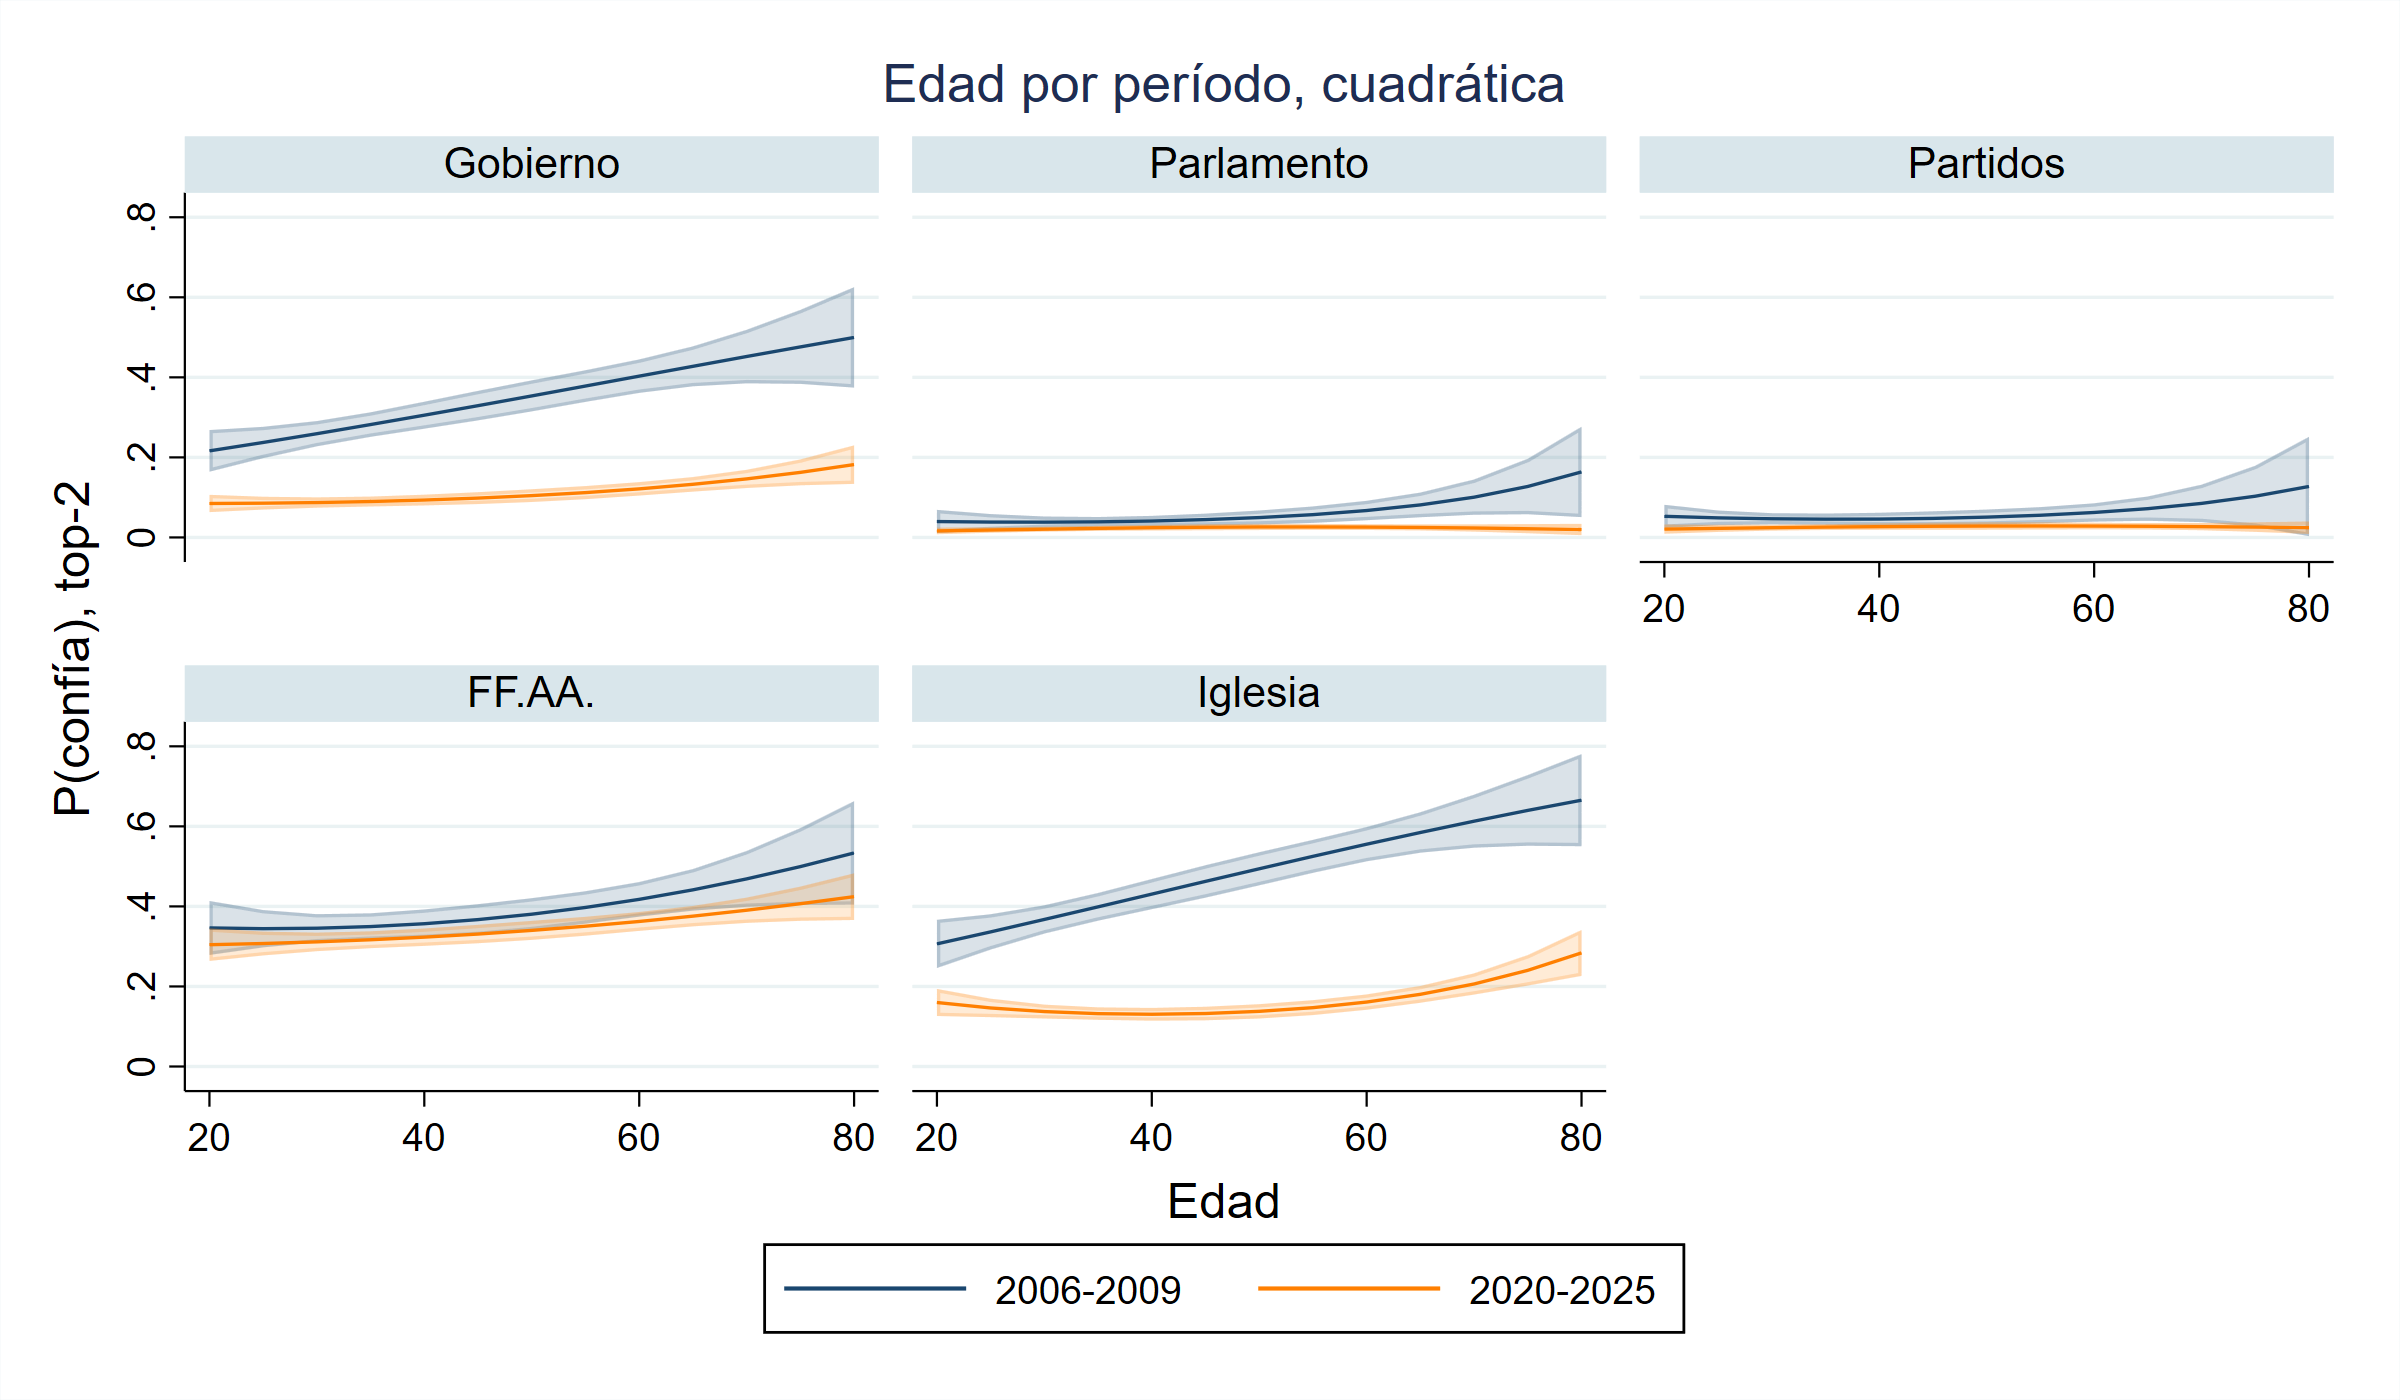

Values plotted in this chart, from the file beside it:
forma, inst_id, periodo, edad_v, p, ll, ul, p_cubico
cuadrática, Gobierno, 2005, 20, 0.2163, 0.1644, 0.2682, 
cuadrática, Gobierno, 2005, 25, 0.2373, 0.1983, 0.2764, 
cuadrática, Gobierno, 2005, 30, 0.2593, 0.2277, 0.2908, 
cuadrática, Gobierno, 2005, 35, 0.282, 0.2514, 0.3126, 
cuadrática, Gobierno, 2005, 40, 0.3054, 0.2718, 0.339, 
cuadrática, Gobierno, 2005, 45, 0.3294, 0.2924, 0.3663, 
cuadrática, Gobierno, 2005, 50, 0.3537, 0.3149, 0.3925, 
cuadrática, Gobierno, 2005, 55, 0.3783, 0.3388, 0.4178, 
cuadrática, Gobierno, 2005, 60, 0.403, 0.3612, 0.4448, 
cuadrática, Gobierno, 2005, 65, 0.4276, 0.3777, 0.4776, 
cuadrática, Gobierno, 2005, 70, 0.4521, 0.3852, 0.5189, 
cuadrática, Gobierno, 2005, 75, 0.4762, 0.3837, 0.5686, 
cuadrática, Gobierno, 2005, 80, 0.4998, 0.3743, 0.6253, 
cúbica, Gobierno, 2005, 20, 0.2153, 0.1572, 0.2734, 0.9383
cúbica, Gobierno, 2005, 25, 0.2375, 0.1981, 0.2769, 0.9383
cúbica, Gobierno, 2005, 30, 0.26, 0.222, 0.298, 0.9383
cúbica, Gobierno, 2005, 35, 0.2828, 0.2437, 0.322, 0.9383
cúbica, Gobierno, 2005, 40, 0.3059, 0.2684, 0.3435, 0.9383
cúbica, Gobierno, 2005, 45, 0.3293, 0.2925, 0.3661, 0.9383
cúbica, Gobierno, 2005, 50, 0.353, 0.3117, 0.3943, 0.9383
cúbica, Gobierno, 2005, 55, 0.3771, 0.3282, 0.426, 0.9383
cúbica, Gobierno, 2005, 60, 0.4017, 0.3477, 0.4556, 0.9383
cúbica, Gobierno, 2005, 65, 0.4268, 0.3713, 0.4823, 0.9383
cúbica, Gobierno, 2005, 70, 0.4526, 0.3858, 0.5195, 0.9383
cúbica, Gobierno, 2005, 75, 0.4792, 0.3667, 0.5917, 0.9383
cúbica, Gobierno, 2005, 80, 0.5066, 0.3073, 0.706, 0.9383
grupos de edad, Gobierno, 2005, 21, 0.226, 0.166, 0.286, 
grupos de edad, Gobierno, 2005, 27, 0.2398, 0.1611, 0.3185, 
grupos de edad, Gobierno, 2005, 32, 0.2527, 0.187, 0.3184, 
grupos de edad, Gobierno, 2005, 37, 0.3285, 0.253, 0.404, 
grupos de edad, Gobierno, 2005, 42, 0.2908, 0.2125, 0.3691, 
grupos de edad, Gobierno, 2005, 47, 0.3205, 0.2424, 0.3987, 
grupos de edad, Gobierno, 2005, 52, 0.3787, 0.2861, 0.4712, 
grupos de edad, Gobierno, 2005, 57, 0.4164, 0.3193, 0.5135, 
grupos de edad, Gobierno, 2005, 62, 0.349, 0.245, 0.4529, 
grupos de edad, Gobierno, 2005, 67, 0.4372, 0.3241, 0.5504, 
grupos de edad, Gobierno, 2005, 72, 0.5194, 0.3994, 0.6395, 
grupos de edad, Gobierno, 2005, 77, 0.3832, 0.2161, 0.5504, 
cuadrática, Gobierno, 2010, 20, 0.1148, 0.09256, 0.137, 
cuadrática, Gobierno, 2010, 25, 0.1267, 0.1094, 0.1439, 
cuadrática, Gobierno, 2010, 30, 0.1394, 0.1253, 0.1535, 
cuadrática, Gobierno, 2010, 35, 0.1531, 0.1396, 0.1665, 
cuadrática, Gobierno, 2010, 40, 0.1676, 0.1529, 0.1823, 
cuadrática, Gobierno, 2010, 45, 0.183, 0.1666, 0.1994, 
cuadrática, Gobierno, 2010, 50, 0.1993, 0.1816, 0.217, 
cuadrática, Gobierno, 2010, 55, 0.2164, 0.1979, 0.2349, 
cuadrática, Gobierno, 2010, 60, 0.2343, 0.2146, 0.254, 
cuadrática, Gobierno, 2010, 65, 0.253, 0.2295, 0.2764, 
cuadrática, Gobierno, 2010, 70, 0.2723, 0.2405, 0.3041, 
cuadrática, Gobierno, 2010, 75, 0.2923, 0.2469, 0.3378, 
cuadrática, Gobierno, 2010, 80, 0.3129, 0.2486, 0.3772, 
cúbica, Gobierno, 2010, 20, 0.1093, 0.08351, 0.1351, 0.3716
cúbica, Gobierno, 2010, 25, 0.1267, 0.1091, 0.1443, 0.3716
cúbica, Gobierno, 2010, 30, 0.1429, 0.1265, 0.1592, 0.3716
cúbica, Gobierno, 2010, 35, 0.1576, 0.14, 0.1753, 0.3716
cúbica, Gobierno, 2010, 40, 0.1713, 0.1535, 0.189, 0.3716
cúbica, Gobierno, 2010, 45, 0.1842, 0.1672, 0.2012, 0.3716
cúbica, Gobierno, 2010, 50, 0.1972, 0.1796, 0.2148, 0.3716
cúbica, Gobierno, 2010, 55, 0.2111, 0.1906, 0.2316, 0.3716
cúbica, Gobierno, 2010, 60, 0.227, 0.2028, 0.2512, 0.3716
... 715 more rows
